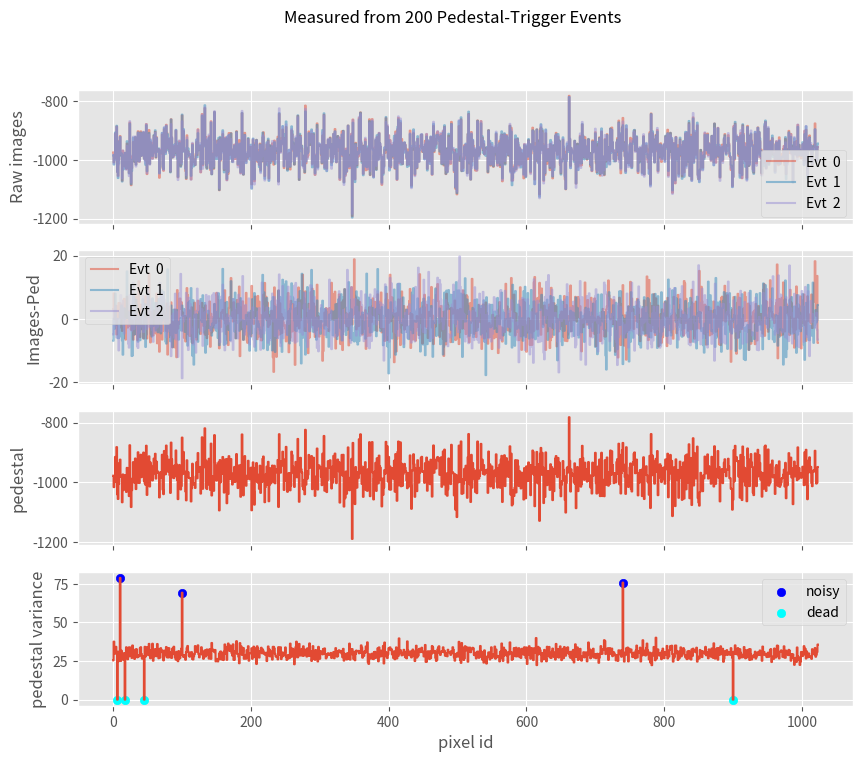
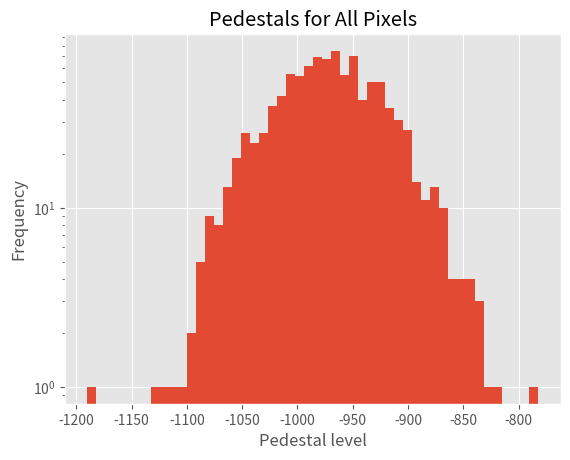

These figures' Python source, in order:
"""
A module to demonstrate some simple calibration algorithms:
* the calculation of pedestals and pedestal variances
* the application of pedestal calibration to data
* the use of pedestal variances to identify broken pixels

It also implements a simple fake pedestal event generator
"""

import numpy as np


def make_fake_pedestal_images(nevents=100, npix=1024, ped_variance=50,
                              ped_offset=-1000,
                              noisy_pix=[10, 100, 740],
                              dead_pix=[6, 17, 45, 900]):
    """ generate fake raw data images """
    noise_pe = np.ones(shape=(npix), dtype=np.int64) * 30
    noise_pe[noisy_pix] = 80   # noisy pixels
    noise_pe[dead_pix] = 0     # dead pixels
    pedestal = np.random.normal(scale=ped_variance, size=npix) + ped_offset
    images = np.random.poisson(noise_pe, size=(nevents, npix)) + pedestal
    return images


def calc_pedestals(images_ped):
    """really simple pedestal calc. The input is a chunk of images that
    come from pedestal triggers (e.g. with no signal in them)"""
    peds = np.mean(images_ped, axis=0)
    pedvars = np.var(images_ped, axis=0)
    return (peds, pedvars)


def find_bad_pixels(pedvars, noisy_threshold=3.8, dead_threshold=-4.0):
    """returns list of noisy or dead pixels, based on distance in standard
    deviations of pedestal variance from the median value for all
    pixels
    """
    pedvar_std = np.std(pedvars)
    pedvars_ac = pedvars - np.median(pedvars)  # ac-coupled variances
    noisy_pix = pedvars_ac > (pedvar_std * noisy_threshold)
    dead_pix = pedvars_ac < (pedvar_std * dead_threshold)
    return noisy_pix, dead_pix


def apply_pedestals(peds, images):
    """ substract pedestals from all images """
    return images - peds


if __name__ == '__main__':

    import matplotlib.pyplot as plt  # plotting not needed until now

    # some example usage:

    images = make_fake_pedestal_images(nevents=200)
    pixids = np.arange(len(images[0]))

    peds, pedvars = calc_pedestals(images)
    images_pedsub = apply_pedestals(peds, images)
    noisy, dead = find_bad_pixels(pedvars)

    # =================================================================
    # Make some plots to visualize the results
    # =================================================================
    plt.style.use("ggplot")
    fig, ax = plt.subplots(4, 1, sharex=True, figsize=(10, 8))
    fig.suptitle("Measured from {} Pedestal-Trigger Events"
                 .format(images.shape[0]))

    # image values per pixel (for the first 3 pixels only)
    ax[0].set_ylabel("Raw images")
    for ii in range(3):
        ax[0].plot(pixids, images[ii], alpha=0.5, drawstyle="steps-mid",
                   label="Evt {:2d}".format(ii))
    ax[0].legend()

    # pedestal-subtracted image values per pixel (for the first 3
    # pixels only)
    ax[1].set_ylabel("Images-Ped")
    for ii in range(3):
        ax[1].plot(pixids, images_pedsub[ii],
                   alpha=0.5, drawstyle="steps-mid",
                   label="Evt {:2d}".format(ii))
    ax[1].legend()

    # pedestals
    ax[2].plot(peds, drawstyle="steps-mid")
    ax[2].set_ylabel("pedestal")

    # pedestal variances
    ax[3].plot(pixids, pedvars, drawstyle="steps-mid")
    ax[3].set_xlabel("pixel id")
    ax[3].set_ylabel("pedestal variance")

    # mark noisy and dead pixels that were detected:
    ax[3].scatter(pixids[noisy], pedvars[noisy], color='blue', label="noisy")
    ax[3].scatter(pixids[dead],  pedvars[dead], color='cyan', label="dead")
    ax[3].legend()

    fig2 = plt.figure()
    plt.hist(peds, bins=50, log=True)
    plt.title("Pedestals for All Pixels")
    plt.xlabel("Pedestal level")
    plt.ylabel("Frequency")

    plt.show()
